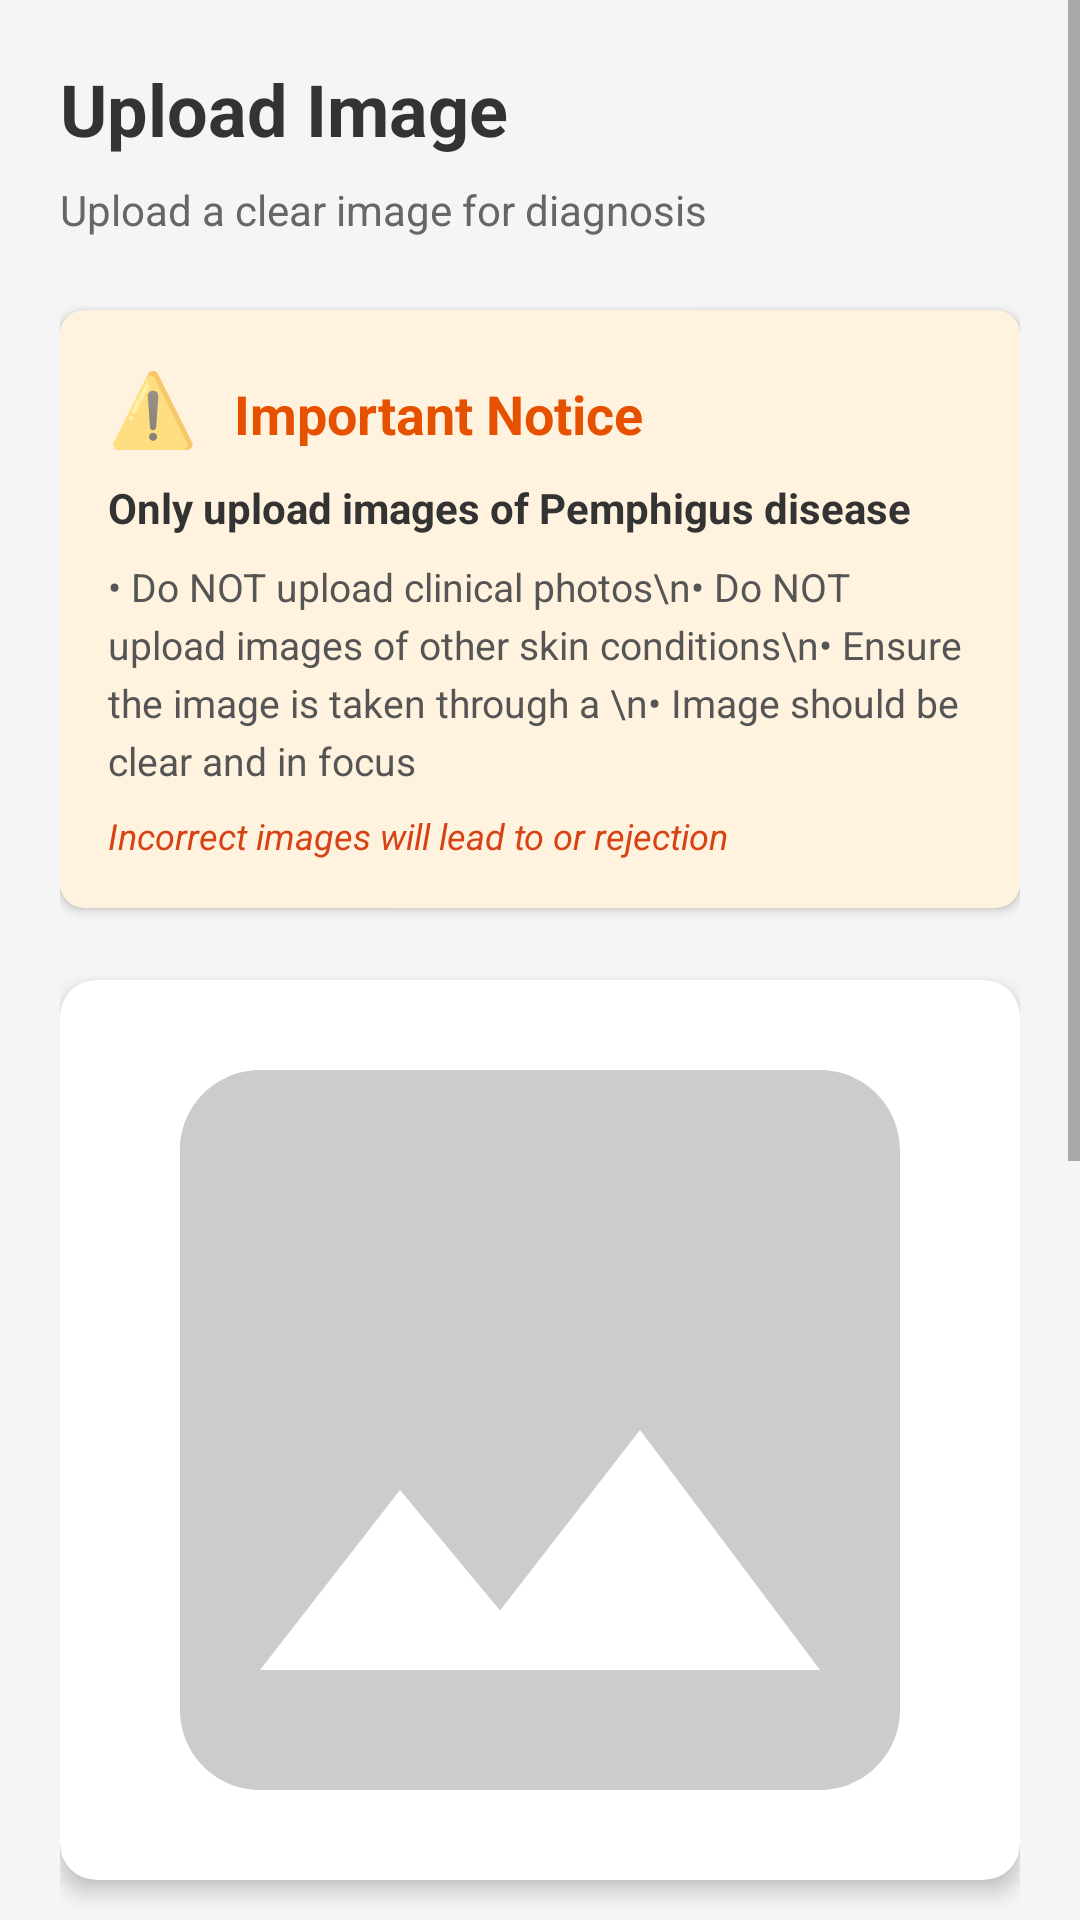

Android layout source for this screen:
<!-- AndroidManifest.xml: activity theme Theme.Patholens.NoActionBar -->
<!-- res/layout/activity_image_upload.xml -->
<?xml version="1.0" encoding="utf-8"?>
<ScrollView xmlns:android="http://schemas.android.com/apk/res/android"
    xmlns:app="http://schemas.android.com/apk/res-auto"
    android:layout_width="match_parent"
    android:layout_height="match_parent"
    android:background="#F5F5F5"
    android:fillViewport="true">

    <LinearLayout
        android:layout_width="match_parent"
        android:layout_height="wrap_content"
        android:orientation="vertical"
        android:padding="20dp">

        <TextView
            android:layout_width="wrap_content"
            android:layout_height="wrap_content"
            android:text="Upload Image"
            android:textSize="24sp"
            android:textStyle="bold"
            android:textColor="#333333"
            android:layout_marginBottom="8dp"/>

        <TextView
            android:layout_width="wrap_content"
            android:layout_height="wrap_content"
            android:text="Upload a clear image for diagnosis"
            android:textSize="14sp"
            android:textColor="#666666"
            android:layout_marginBottom="24dp"/>

        
        <androidx.cardview.widget.CardView
            android:layout_width="match_parent"
            android:layout_height="wrap_content"
            android:layout_marginBottom="24dp"
            app:cardBackgroundColor="#FFF3E0"
            app:cardCornerRadius="8dp"
            app:cardElevation="2dp">

            <LinearLayout
                android:layout_width="match_parent"
                android:layout_height="wrap_content"
                android:orientation="vertical"
                android:padding="16dp">

                <LinearLayout
                    android:layout_width="match_parent"
                    android:layout_height="wrap_content"
                    android:orientation="horizontal"
                    android:layout_marginBottom="8dp">

                    <TextView
                        android:layout_width="wrap_content"
                        android:layout_height="wrap_content"
                        android:text="⚠️"
                        android:textSize="24sp"
                        android:layout_marginEnd="12dp"/>

                    <TextView
                        android:layout_width="wrap_content"
                        android:layout_height="wrap_content"
                        android:text="Important Notice"
                        android:textSize="18sp"
                        android:textStyle="bold"
                        android:textColor="#E65100"/>
                </LinearLayout>

                <TextView
                    android:layout_width="match_parent"
                    android:layout_height="wrap_content"
                    android:text="Only upload images of Pemphigus disease"
                    android:textSize="14sp"
                    android:textColor="#333333"
                    android:textStyle="bold"
                    android:layout_marginBottom="8dp"/>

                <TextView
                    android:layout_width="match_parent"
                    android:layout_height="wrap_content"
                    android:text="• Do NOT upload clinical photos\n• Do NOT upload images of other skin conditions\n• Ensure the image is taken through a \n• Image should be clear and in focus"
                    android:textSize="13sp"
                    android:textColor="#555555"
                    android:lineSpacingExtra="4dp"/>

                <TextView
                    android:layout_width="match_parent"
                    android:layout_height="wrap_content"
                    android:text="Incorrect images will lead to or rejection"
                    android:textSize="12sp"
                    android:textColor="#D84315"
                    android:textStyle="italic"
                    android:layout_marginTop="8dp"/>
            </LinearLayout>
        </androidx.cardview.widget.CardView>

        
        <androidx.cardview.widget.CardView
            android:layout_width="match_parent"
            android:layout_height="300dp"
            android:layout_marginBottom="24dp"
            app:cardBackgroundColor="#FFFFFF"
            app:cardCornerRadius="12dp"
            app:cardElevation="4dp">

            <LinearLayout
                android:layout_width="match_parent"
                android:layout_height="match_parent"
                android:orientation="vertical"
                android:gravity="center">

                <ImageView
                    android:id="@+id/ivPreview"
                    android:layout_width="match_parent"
                    android:layout_height="match_parent"
                    android:scaleType="centerCrop"
                    android:src="@drawable/ic_image_placeholder"
                    android:contentDescription="Image preview"/>

                <TextView
                    android:layout_width="wrap_content"
                    android:layout_height="wrap_content"
                    android:text="No image selected"
                    android:textSize="14sp"
                    android:textColor="#999999"
                    android:layout_gravity="center"
                    android:visibility="gone"/>
            </LinearLayout>
        </androidx.cardview.widget.CardView>

        
        <TextView
            android:layout_width="wrap_content"
            android:layout_height="wrap_content"
            android:text="Select Image Source"
            android:textSize="16sp"
            android:textColor="#333333"
            android:textStyle="bold"
            android:layout_marginBottom="16dp"/>

        <LinearLayout
            android:layout_width="match_parent"
            android:layout_height="wrap_content"
            android:orientation="horizontal"
            android:layout_marginBottom="24dp">

            <Button
                android:id="@+id/btnSelectImage"
                android:layout_width="0dp"
                android:layout_height="56dp"
                android:layout_weight="1"
                android:text="Gallery"
                android:textSize="16sp"
                android:textAlignment="center"
                android:backgroundTint="#4CAF50"
                android:drawableTop="@drawable/ic_gallery"
                android:drawablePadding="12dp"
                android:layout_marginEnd="8dp"/>
        </LinearLayout>

        
        <androidx.cardview.widget.CardView
            android:layout_width="match_parent"
            android:layout_height="wrap_content"
            android:layout_marginBottom="24dp"
            app:cardBackgroundColor="#E3F2FD"
            app:cardCornerRadius="8dp"
            app:cardElevation="2dp">

            <LinearLayout
                android:layout_width="match_parent"
                android:layout_height="wrap_content"
                android:orientation="vertical"
                android:padding="16dp">

                <TextView
                    android:layout_width="wrap_content"
                    android:layout_height="wrap_content"
                    android:text="📋 Image Guidelines"
                    android:textSize="16sp"
                    android:textStyle="bold"
                    android:textColor="#1565C0"
                    android:layout_marginBottom="8dp"/>

                <TextView
                    android:layout_width="match_parent"
                    android:layout_height="wrap_content"
                    android:text="✓ Image must be a  view\n✓ Image should be clear and well-lit\n✓ Avoid blurry or out-of-focus images\n✓ Supported formats: JPG, PNG\n✓ Maximum file size: 10MB"
                    android:textSize="13sp"
                    android:textColor="#333333"
                    android:lineSpacingExtra="4dp"/>
            </LinearLayout>
        </androidx.cardview.widget.CardView>

        
        <Button
            android:id="@+id/btnSubmit"
            android:layout_width="match_parent"
            android:layout_height="56dp"
            android:text="Submit for Diagnosis"
            android:textSize="16sp"
            android:textStyle="bold"
            android:backgroundTint="#2196F3"
            android:layout_marginTop="8dp"/>

        <TextView
            android:layout_width="match_parent"
            android:layout_height="wrap_content"
            android:text="By submitting, you confirm that the uploaded image is a image of Pemphigus disease"
            android:textSize="11sp"
            android:textColor="#999999"
            android:gravity="center"
            android:layout_marginTop="12dp"/>

    </LinearLayout>

</ScrollView>
<!-- resources referenced by this layout -->
<resources>
  <!-- drawable ic_gallery (drawable) -->
  <?xml version="1.0" encoding="utf-8"?>
  <vector xmlns:android="http://schemas.android.com/apk/res/android"
      android:width="24dp"
      android:height="24dp"
      android:viewportWidth="24"
      android:viewportHeight="24">
      <path
          android:fillColor="#FFFFFF"
          android:pathData="M22,16V4c0,-1.1 -0.9,-2 -2,-2H8c-1.1,0 -2,0.9 -2,2v12c0,1.1 0.9,2 2,2h12c1.1,0 2,-0.9 2,-2zM11,12l2.03,2.71L16,11l4,5H8l3,-4zM2,6v14c0,1.1 0.9,2 2,2h14v-2H4V6H2z"/>
  </vector>
  <!-- drawable ic_image_placeholder (drawable) -->
  <?xml version="1.0" encoding="utf-8"?>
  <vector xmlns:android="http://schemas.android.com/apk/res/android"
      android:width="200dp"
      android:height="200dp"
      android:viewportWidth="24"
      android:viewportHeight="24">
      <path
          android:fillColor="#CCCCCC"
          android:pathData="M21,19V5c0,-1.1 -0.9,-2 -2,-2H5c-1.1,0 -2,0.9 -2,2v14c0,1.1 0.9,2 2,2h14c1.1,0 2,-0.9 2,-2zM8.5,13.5l2.5,3.01L14.5,12l4.5,6H5l3.5,-4.5z"/>
  </vector>
  <style name="Theme.Patholens.NoActionBar">
          <item name="windowActionBar">false</item>
          <item name="windowNoTitle">true</item>
          <item name="android:statusBarColor">@android:color/transparent</item>
          <item name="android:windowLightStatusBar" tools:targetApi="m">true</item>
      </style>
</resources>
